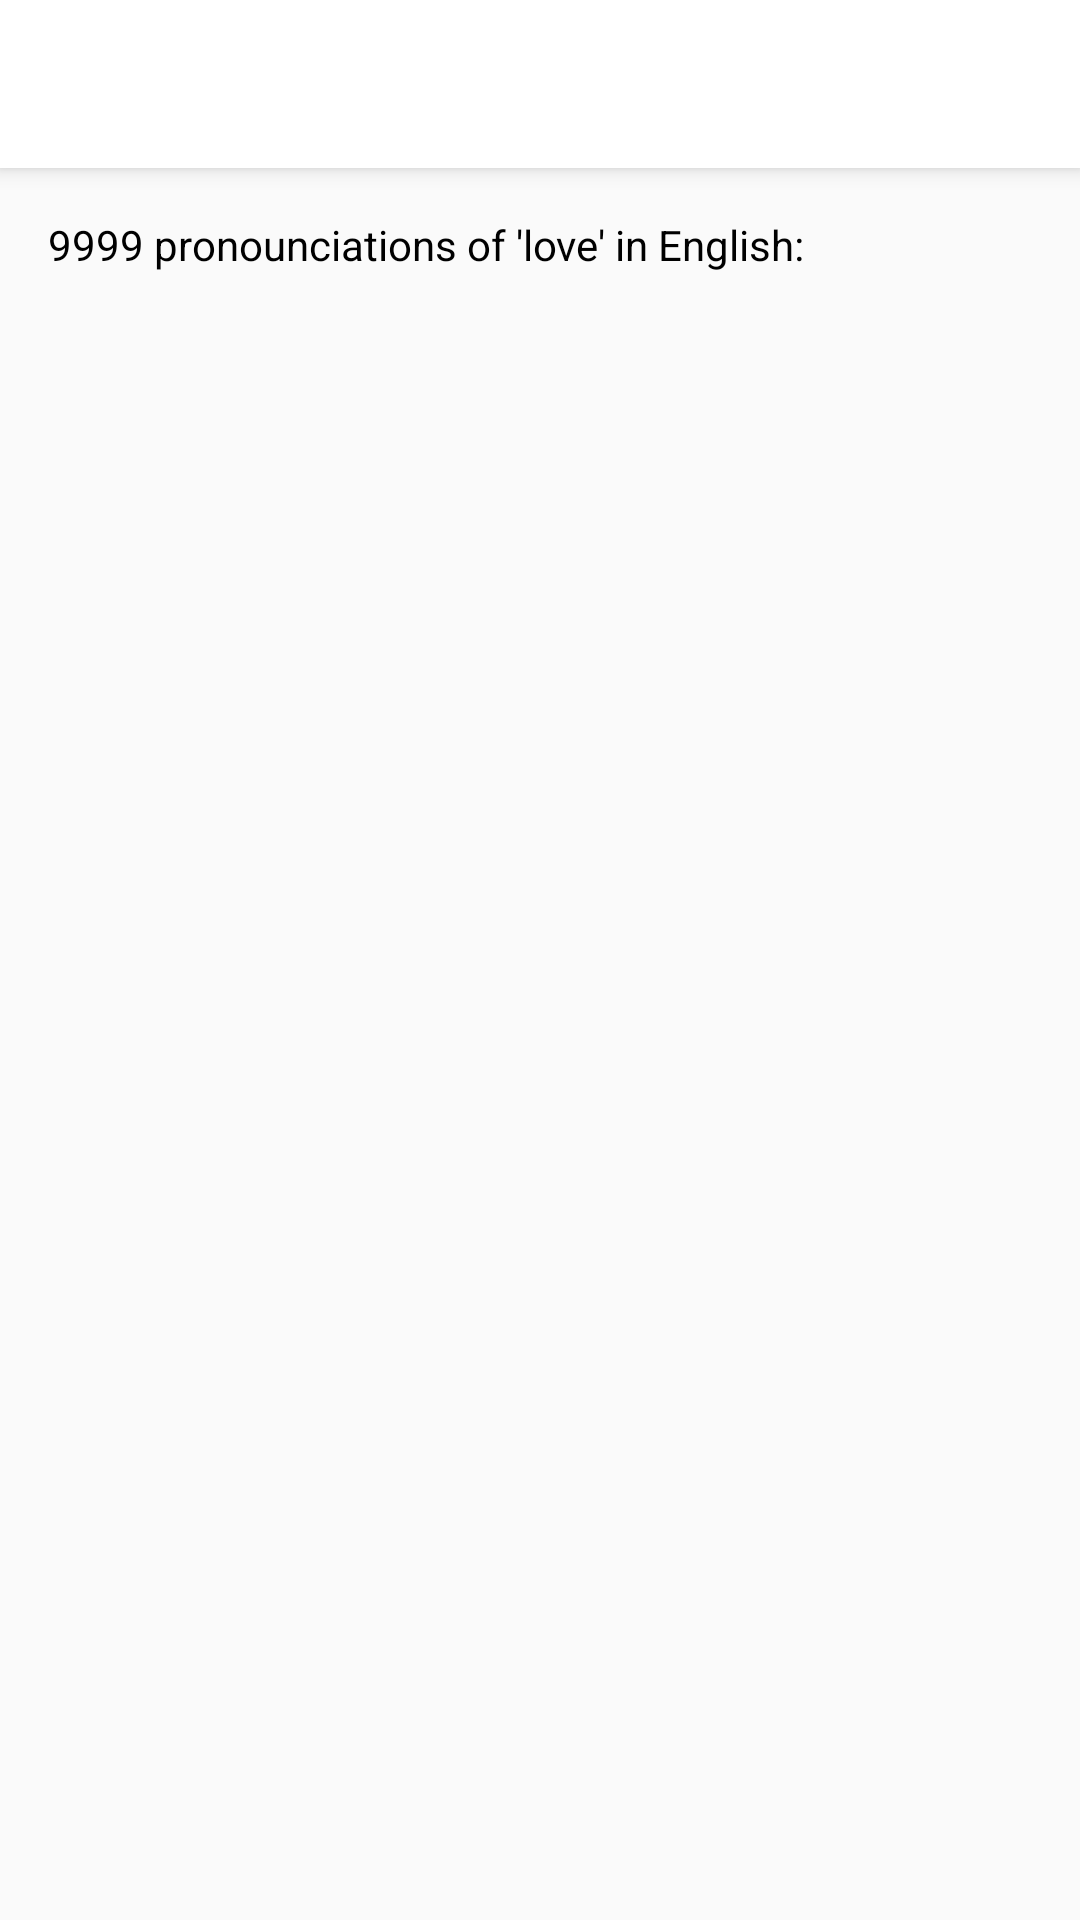

Write the Android layout XML for this screen, with the resource values it uses.
<!-- AndroidManifest.xml: application theme AppTheme -->
<!-- res/layout/activity_category.xml -->
<?xml version="1.0" encoding="utf-8"?>
<LinearLayout xmlns:android="http://schemas.android.com/apk/res/android"
    xmlns:tools="http://schemas.android.com/tools"
    android:layout_width="match_parent"
    android:layout_height="match_parent"
    xmlns:app="http://schemas.android.com/apk/res-auto"
    android:orientation="vertical"
    tools:context="cnmp.com.howtospeak.ResultsSearchActivity">

    <android.support.v7.widget.Toolbar
        android:id="@+id/my_toolbar"
        app:popupTheme="@style/ThemeOverlay.AppCompat.Dark"
        android:layout_width="match_parent"
        android:layout_height="?attr/actionBarSize"
        android:background="?attr/colorPrimary"
        android:elevation="4dp"
        android:theme="@style/ThemeOverlay.AppCompat.ActionBar" />

    <TextView
        android:id="@+id/notifyResults"
        android:layout_width="match_parent"
        android:layout_height="wrap_content"
        android:layout_margin="@dimen/view_margin"
        android:text="9999 pronounciations of 'love' in English:"
        android:textColor="@color/colorBlack" />

    <android.support.v7.widget.RecyclerView
        android:id="@+id/recyclerCategory"
        android:layout_width="match_parent"
        android:layout_height="match_parent">

    </android.support.v7.widget.RecyclerView>
</LinearLayout>
<!-- resources referenced by this layout -->
<resources>
  <color name="colorBlack">#000000</color>
  <dimen name="view_margin">16dp</dimen>
  <style name="AppTheme" parent="Theme.AppCompat.Light.NoActionBar">
          
          <item name="colorPrimary">@color/colorPrimary</item>
          <item name="colorPrimaryDark">@color/colorPrimaryDark</item>
          <item name="colorAccent">@color/colorAccent</item>
  
          <item name="android:actionBarStyle">@style/Widget.Styled.ActionBar</item>
          <item name="actionBarStyle">@style/Widget.Styled.ActionBar</item>
      </style>
  <color name="colorPrimary">#FFFFFF</color>
  <color name="colorPrimaryDark">#303F9F</color>
  <color name="colorAccent">#FF4081</color>
  <style name="Widget.Styled.ActionBar" parent="@style/Widget.AppCompat.Light.ActionBar">
          <item name="titleTextStyle">@style/ActionBarTitleText</item>
          <item name="android:background">@color/colorPrimary</item>
          <item name="background">@color/colorPrimary</item>
          <item name="subtitleTextStyle">@style/ActionBarSubTitleText</item>
      </style>
  <style name="ActionBarTitleText" parent="@style/TextAppearance.AppCompat.Widget.ActionBar.Title">
          <item name="android:textColor">@color/colorActionBarTitle</item>
      </style>
  <style name="ActionBarSubTitleText" parent="@style/TextAppearance.AppCompat.Widget.ActionBar.Subtitle">
          <item name="android:textColor">@color/colorActionBarTitle</item>
      </style>
  <color name="colorActionBarTitle">#000000</color>
</resources>
